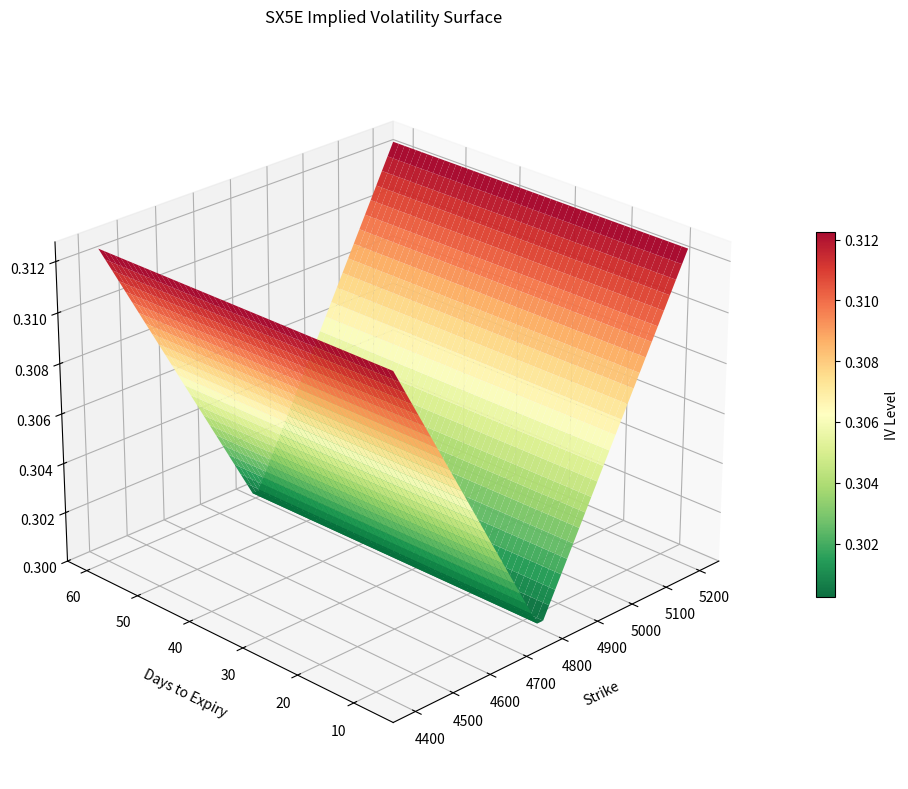
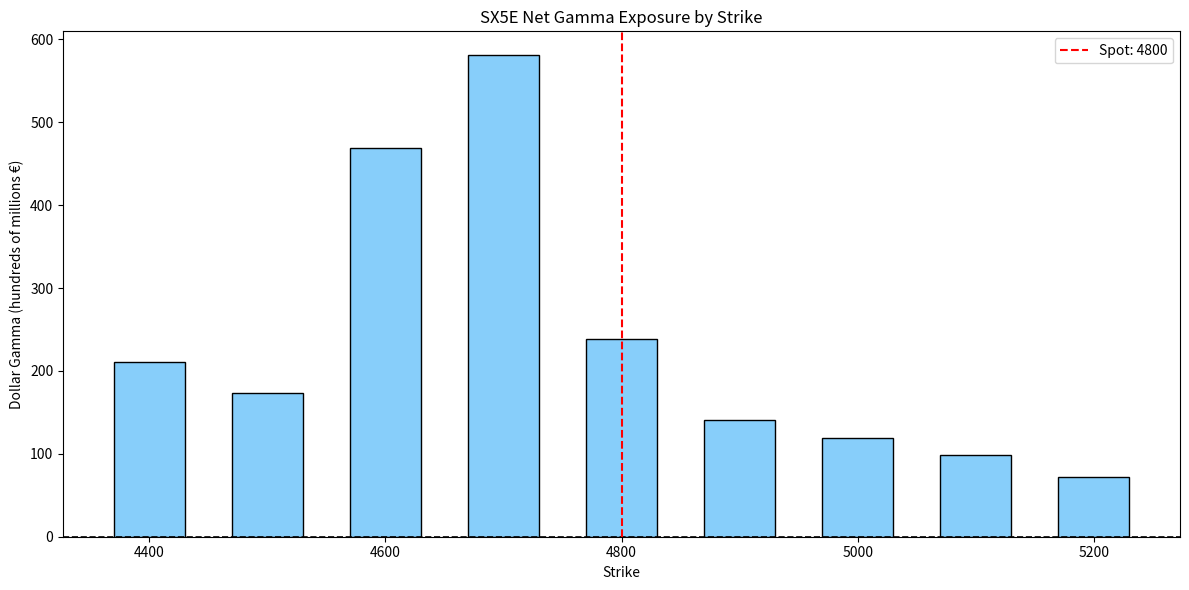
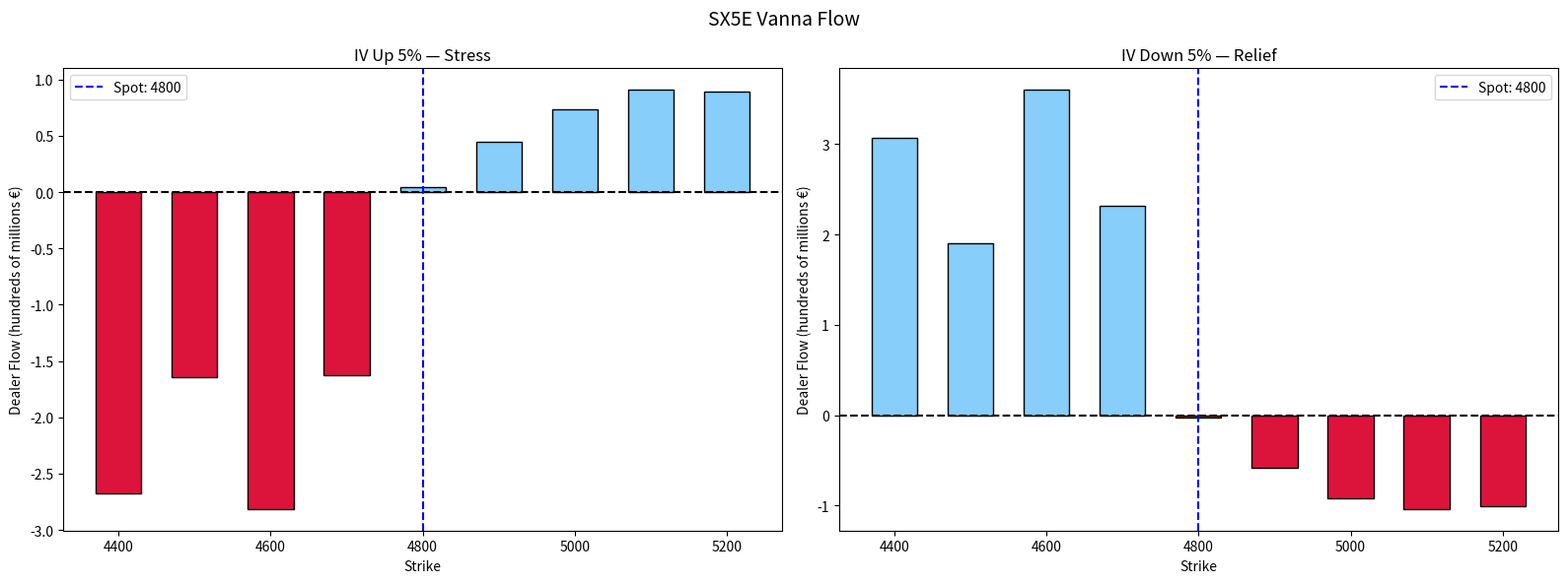
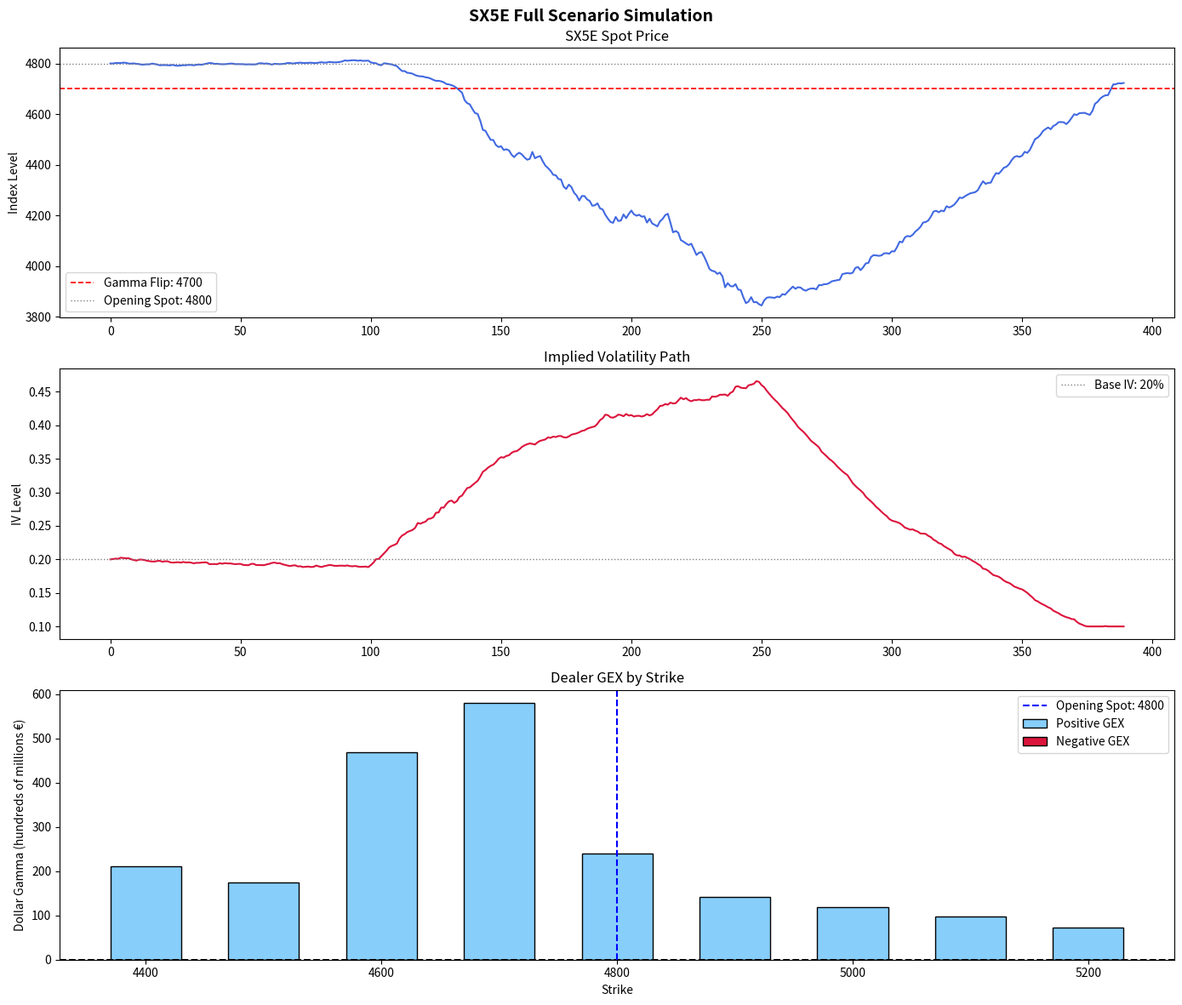

Reproduce these figures in Python, in order.
import numpy as np
import matplotlib.pyplot as plt
import pandas as pd
from scipy.stats import norm

# Parameters

S = 4800
r = 0.03
contract_multiplier = 100

strikes = np.arange(4400, 5201, 100)
expiries_days = [7, 14, 30, 60]
expiries_years = [t / 365 for t in expiries_days]
expiry_labels = ["7D", "14D", "30D", "60D"]

# Black-Scholes formula for European call and put options

def black_scholes(S, K, T, r, sigma):

    d1 = (np.log(S / K) + (r + 0.5 * sigma ** 2) * T) / (sigma * np.sqrt(T))
    d2 = d1 - sigma * np.sqrt(T)

    call_price = S * norm.cdf(d1) - K * np.exp(-r * T) * norm.cdf(d2)
    put_price = K * np.exp(-r * T) * norm.cdf(-d2) - S * norm.cdf(-d1)

    delta_call = norm.cdf(d1)
    delta_put = norm.cdf(d1) - 1

    gamma = norm.pdf(d1) / (S * sigma * np.sqrt(T))

    vanna = -norm.pdf(d1) * d2 / sigma

    return call_price, put_price, delta_call, delta_put, gamma, vanna


# Implied Volatility function definition

def get_iv(S, K, base_iv = 0.3):
    
    moneyness = K / S
    
    if moneyness < 1:
        iv = base_iv + 0.15 * (1 - moneyness)
    else:
        iv = base_iv + 0.15 * (moneyness - 1)
    
    return iv

# IV Surface Construction

strikes_fine = np.linspace(4400, 5200, 50)
expiries_fine = np.linspace(7, 60, 50)
expiries_fine_years = expiries_fine / 365

iv_matrix = np.zeros((len(expiries_fine), len(strikes_fine)))

for i, T in enumerate(expiries_fine_years):
    for j, K in enumerate(strikes_fine):
        iv_matrix[i, j] = get_iv(S, K)

X, Y = np.meshgrid(strikes_fine, expiries_fine)

fig = plt.figure(figsize=(14, 8))
ax = fig.add_subplot(111, projection='3d')

surf = ax.plot_surface(X, Y, iv_matrix, cmap='RdYlGn_r', edgecolor='none', alpha=0.95)

ax.set_xlabel('Strike', labelpad=10)
ax.set_ylabel('Days to Expiry', labelpad=10)
ax.set_zlabel('Implied Volatility', labelpad=10)
ax.set_title('SX5E Implied Volatility Surface', pad=20)

ax.view_init(elev=25, azim=225)

fig.colorbar(surf, ax=ax, shrink=0.5, label='IV Level')

plt.tight_layout()
plt.show()

# Build the option book

rows = []

for T, label in zip(expiries_years, expiry_labels):
    for K in strikes:

        sigma = get_iv(S, K)
        call_price, put_price, delta_call, delta_put, gamma, vanna = black_scholes(S, K, T, r, sigma)

        if K < S:
            open_interest = int(np.random.uniform(2000, 8000))
        elif K == S:
            open_interest = int(np.random.uniform(1000, 4000))
        else:
            open_interest = int(np.random.uniform(500, 2000))

        dollar_gamma = gamma * open_interest * contract_multiplier * S ** 2 / 1e8

        rows.append({
    "expiry": label,
    "T": round(T, 4),
    "strike": K,
    "sigma": round(sigma, 4),
    "call_price": round(call_price, 2),
    "put_price": round(put_price, 2),
    "delta_call": round(delta_call, 4),
    "delta_put": round(delta_put, 4),
    "gamma": round(gamma, 6),
    "vanna": round(vanna, 4),
    "open_interest": open_interest,
    "dollar_gamma": round(dollar_gamma, 4)
})

book = pd.DataFrame(rows)
print(book.to_string())

# GEX Calculation and Visualization

gex = book.groupby("strike")["dollar_gamma"].sum().reset_index()

fig, ax = plt.subplots(figsize=(12, 6))

colors = ["lightskyblue" for x in gex["dollar_gamma"]]

ax.bar(gex["strike"], gex["dollar_gamma"], color=colors, width=60, edgecolor="black")

ax.axhline(y=0, color="black", linewidth=1.2, linestyle="--")
ax.axvline(x=S, color="red", linewidth=1.5, linestyle="--", label=f"Spot: {S}")

ax.set_xlabel("Strike")
ax.set_ylabel("Dollar Gamma (hundreds of millions €)")
ax.set_title("SX5E Net Gamma Exposure by Strike")
ax.legend()

plt.tight_layout()
plt.show()

# Vanna Flow Calculation

vanna_flow_up = []
vanna_flow_down = []

for idx, row in book.iterrows():

    _, _, delta_base, _, _, _ = black_scholes(S, row["strike"], row["T"], r, row["sigma"])
    _, _, delta_up, _, _, _ = black_scholes(S, row["strike"], row["T"], r, row["sigma"] + 0.05)
    _, _, delta_down, _, _, _ = black_scholes(S, row["strike"], row["T"], r, row["sigma"] - 0.05)

    flow_up = (delta_up - delta_base) * row["open_interest"] * contract_multiplier * S / 1e8
    flow_down = (delta_down - delta_base) * row["open_interest"] * contract_multiplier * S / 1e8

    vanna_flow_up.append(flow_up)
    vanna_flow_down.append(flow_down)

book["vanna_flow_up"] = vanna_flow_up
book["vanna_flow_down"] = vanna_flow_down

vanna_up = book.groupby("strike")["vanna_flow_up"].sum().reset_index()
vanna_down = book.groupby("strike")["vanna_flow_down"].sum().reset_index()

fig, axes = plt.subplots(1, 2, figsize=(16, 6))

colors_up = ["crimson" if x < 0 else "lightskyblue" for x in vanna_up["vanna_flow_up"]]
colors_down = ["crimson" if x < 0 else "lightskyblue" for x in vanna_down["vanna_flow_down"]]

axes[0].bar(vanna_up["strike"], vanna_up["vanna_flow_up"], color=colors_up, width=60, edgecolor="black")
axes[0].axhline(y=0, color="black", linestyle="--")
axes[0].axvline(x=S, color="blue", linestyle="--", label=f"Spot: {S}")
axes[0].set_title("IV Up 5% — Stress")
axes[0].set_xlabel("Strike")
axes[0].set_ylabel("Dealer Flow (hundreds of millions €)")
axes[0].legend()

axes[1].bar(vanna_down["strike"], vanna_down["vanna_flow_down"], color=colors_down, width=60, edgecolor="black")
axes[1].axhline(y=0, color="black", linestyle="--")
axes[1].axvline(x=S, color="blue", linestyle="--", label=f"Spot: {S}")
axes[1].set_title("IV Down 5% — Relief")
axes[1].set_xlabel("Strike")
axes[1].set_ylabel("Dealer Flow (hundreds of millions €)")
axes[1].legend()

plt.suptitle("SX5E Vanna Flow", fontsize=14)
plt.tight_layout()
plt.show()

# Simulation 

np.random.seed(42)

time_steps = 390
spot_path = [4800]
iv_path = [0.20]

gamma_flip = 4700

for t in range(1, time_steps):

    current_spot = spot_path[-1]
    current_iv = iv_path[-1]

    if t < 100:
        iv_change = np.random.normal(0, 0.001)
        base_move = np.random.normal(0, 3)

    elif t < 150:
        iv_change = np.random.normal(0.003, 0.002)
        base_move = np.random.normal(-5, 6)

    elif t < 250:
        iv_change = np.random.normal(0.001, 0.002)
        base_move = np.random.normal(-3, 8)

    elif t < 300:
        iv_change = np.random.normal(-0.004, 0.001)
        base_move = np.random.normal(2, 4)

    else:
        iv_change = np.random.normal(-0.002, 0.001)
        base_move = np.random.normal(3, 4)

    new_iv = max(current_iv + iv_change, 0.10)

    if current_spot < gamma_flip:
        amplifier = 2.0
    else:
        amplifier = 0.5

    vanna_effect = -row["vanna"] * iv_change * 500

    new_spot = current_spot + base_move * amplifier + vanna_effect

    spot_path.append(new_spot)
    iv_path.append(new_iv)

time = list(range(time_steps))

fig, axes = plt.subplots(3, 1, figsize=(14, 12))

axes[0].plot(time, spot_path, color="royalblue", linewidth=1.5)
axes[0].axhline(y=gamma_flip, color="red", linestyle="--", linewidth=1.2, label=f"Gamma Flip: {gamma_flip}")
axes[0].axhline(y=4800, color="grey", linestyle=":", linewidth=1, label="Opening Spot: 4800")
axes[0].set_title("SX5E Spot Price")
axes[0].set_ylabel("Index Level")
axes[0].legend()

axes[1].plot(time, iv_path, color="crimson", linewidth=1.5)
axes[1].axhline(y=0.20, color="grey", linestyle=":", linewidth=1, label="Base IV: 20%")
axes[1].set_title("Implied Volatility Path")
axes[1].set_ylabel("IV Level")
axes[1].legend()

gex_positive = [x if x > 0 else 0 for x in gex["dollar_gamma"]]
gex_negative = [x if x < 0 else 0 for x in gex["dollar_gamma"]]

axes[2].bar(gex["strike"], gex_positive, color="lightskyblue", width=60, edgecolor="black", label="Positive GEX")
axes[2].bar(gex["strike"], gex_negative, color="crimson", width=60, edgecolor="black", label="Negative GEX")
axes[2].axhline(y=0, color="black", linestyle="--")
axes[2].axvline(x=S, color="blue", linestyle="--", label=f"Opening Spot: {S}")
axes[2].set_title("Dealer GEX by Strike")
axes[2].set_xlabel("Strike")
axes[2].set_ylabel("Dollar Gamma (hundreds of millions €)")
axes[2].legend()

plt.suptitle("SX5E Full Scenario Simulation", fontsize=14, fontweight="bold")
plt.tight_layout()
plt.show()
